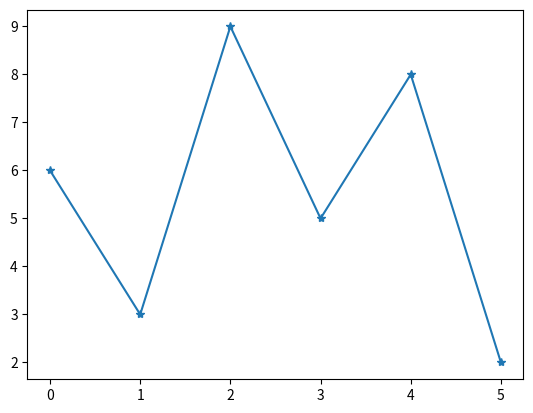

Reproduce this figure in Python.
import matplotlib.pyplot as plt
import numpy as np
y=np.array([6,3,9,5,8,2])
plt.plot(y,marker='*')
plt.show()
